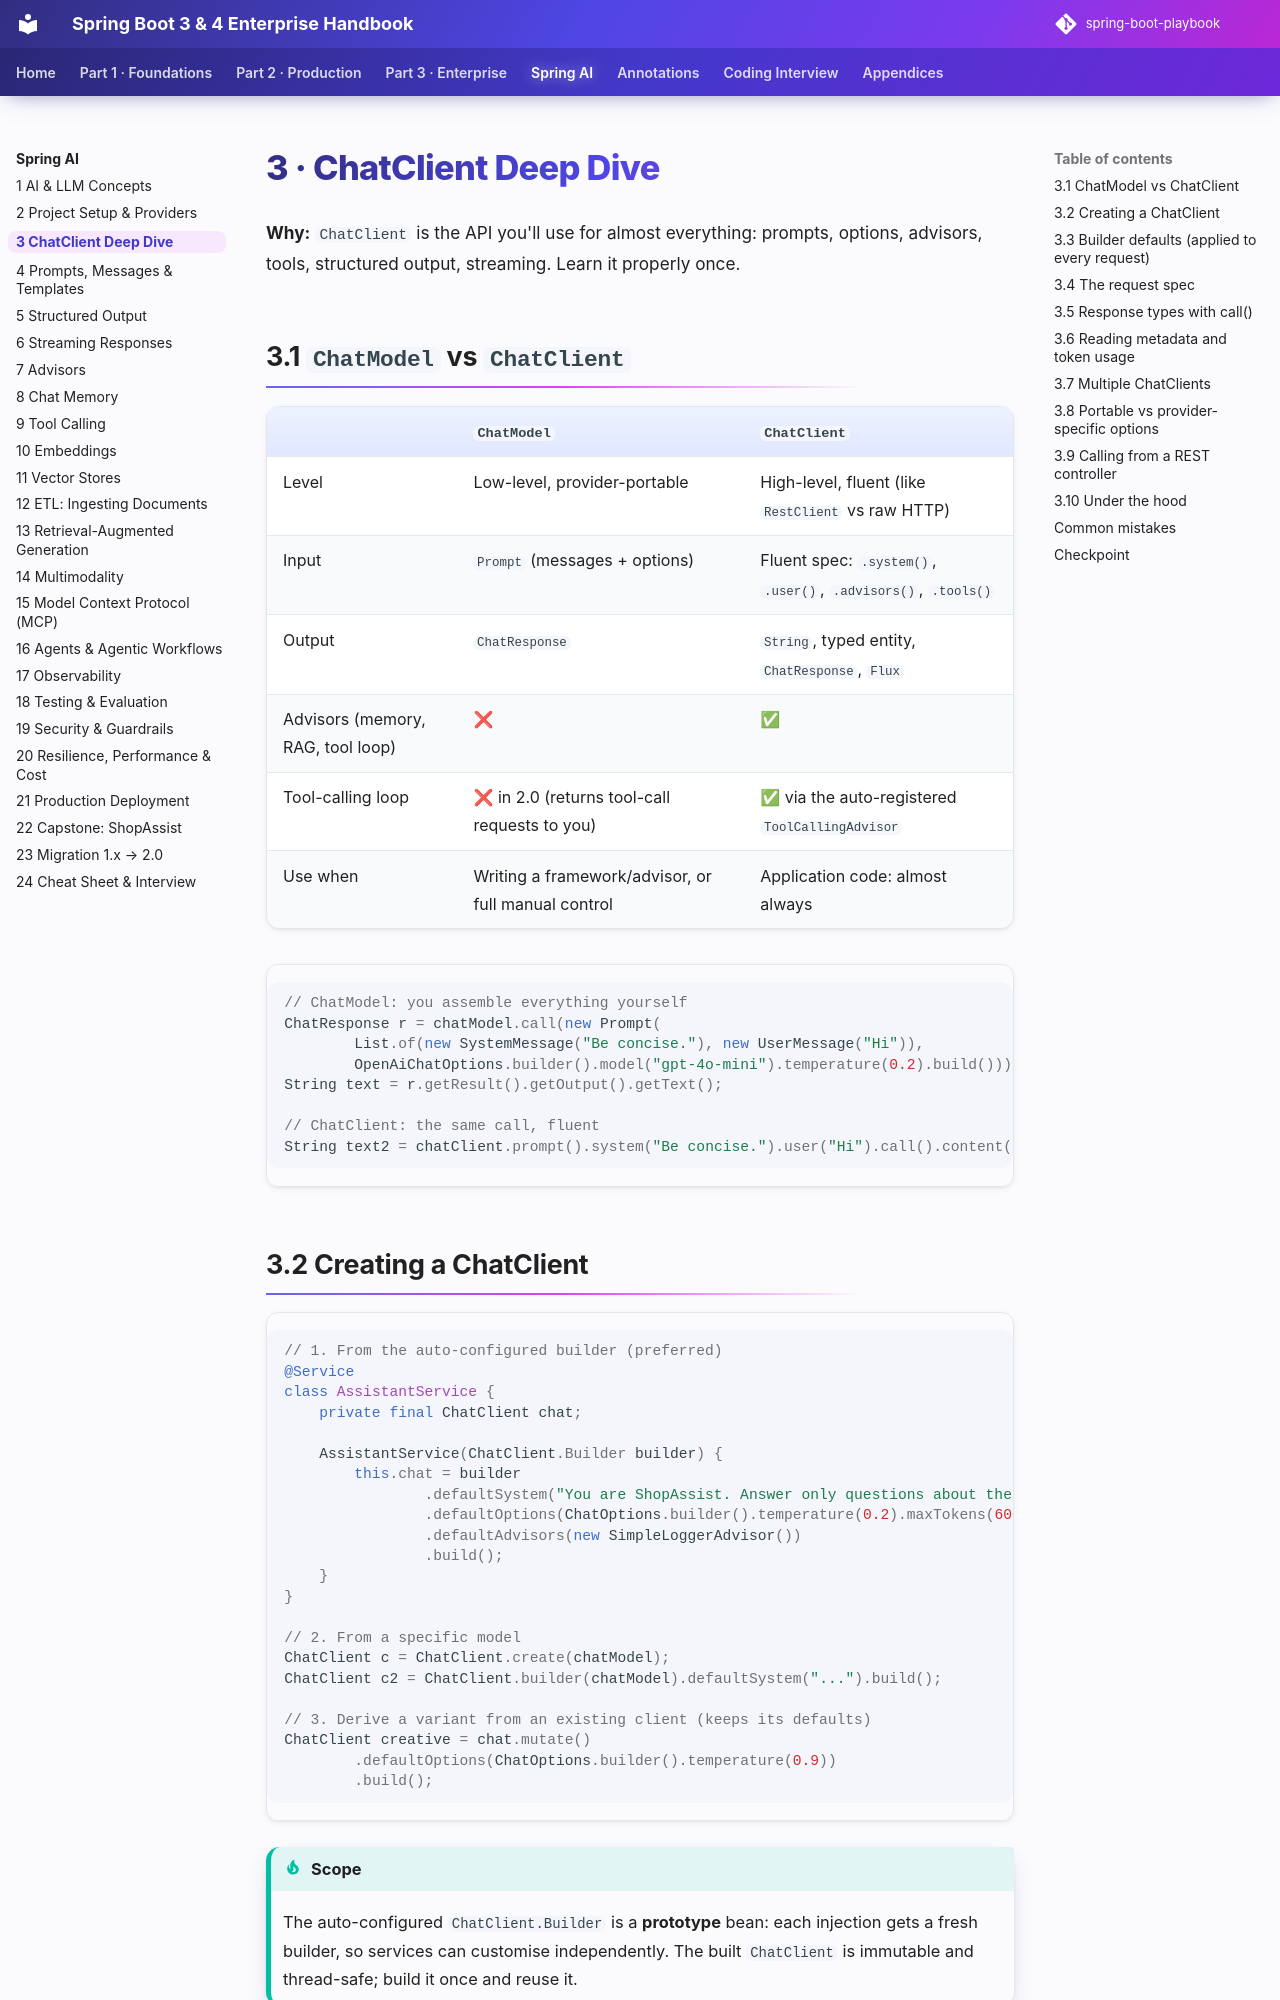

repository: khiruashish/spring-boot-playbook · page: spring-ai/03-chat-client/index.html · generator: mkdocs

# 3 · ChatClient Deep Dive

**Why:** `ChatClient` is the API you'll use for almost everything: prompts, options, advisors, tools,
structured output, streaming. Learn it properly once.

## 3.1 `ChatModel` vs `ChatClient`

| | `ChatModel` | `ChatClient` |
|---|---|---|
| Level | Low-level, provider-portable | High-level, fluent (like `RestClient` vs raw HTTP) |
| Input | `Prompt` (messages + options) | Fluent spec: `.system()`, `.user()`, `.advisors()`, `.tools()` |
| Output | `ChatResponse` | `String`, typed entity, `ChatResponse`, `Flux` |
| Advisors (memory, RAG, tool loop) | ❌ | ✅ |
| Tool-calling loop | ❌ in 2.0 (returns tool-call requests to you) | ✅ via the auto-registered `ToolCallingAdvisor` |
| Use when | Writing a framework/advisor, or full manual control | Application code: almost always |

```java
// ChatModel: you assemble everything yourself
ChatResponse r = chatModel.call(new Prompt(
        List.of(new SystemMessage("Be concise."), new UserMessage("Hi")),
        OpenAiChatOptions.builder().model("gpt-4o-mini").temperature(0.2).build()));
String text = r.getResult().getOutput().getText();

// ChatClient: the same call, fluent
String text2 = chatClient.prompt().system("Be concise.").user("Hi").call().content();
```

## 3.2 Creating a ChatClient

```java
// 1. From the auto-configured builder (preferred)
@Service
class AssistantService {
    private final ChatClient chat;

    AssistantService(ChatClient.Builder builder) {
        this.chat = builder
                .defaultSystem("You are ShopAssist. Answer only questions about the store.")
                .defaultOptions(ChatOptions.builder().temperature(0.2).maxTokens(600))
                .defaultAdvisors(new SimpleLoggerAdvisor())
                .build();
    }
}

// 2. From a specific model
ChatClient c = ChatClient.create(chatModel);
ChatClient c2 = ChatClient.builder(chatModel).defaultSystem("...").build();

// 3. Derive a variant from an existing client (keeps its defaults)
ChatClient creative = chat.mutate()
        .defaultOptions(ChatOptions.builder().temperature(0.9))
        .build();
```

!!! tip "Scope"
    The auto-configured `ChatClient.Builder` is a **prototype** bean: each injection gets a fresh builder,
    so services can customise independently. The built `ChatClient` is immutable and thread-safe; build it
    once and reuse it.
